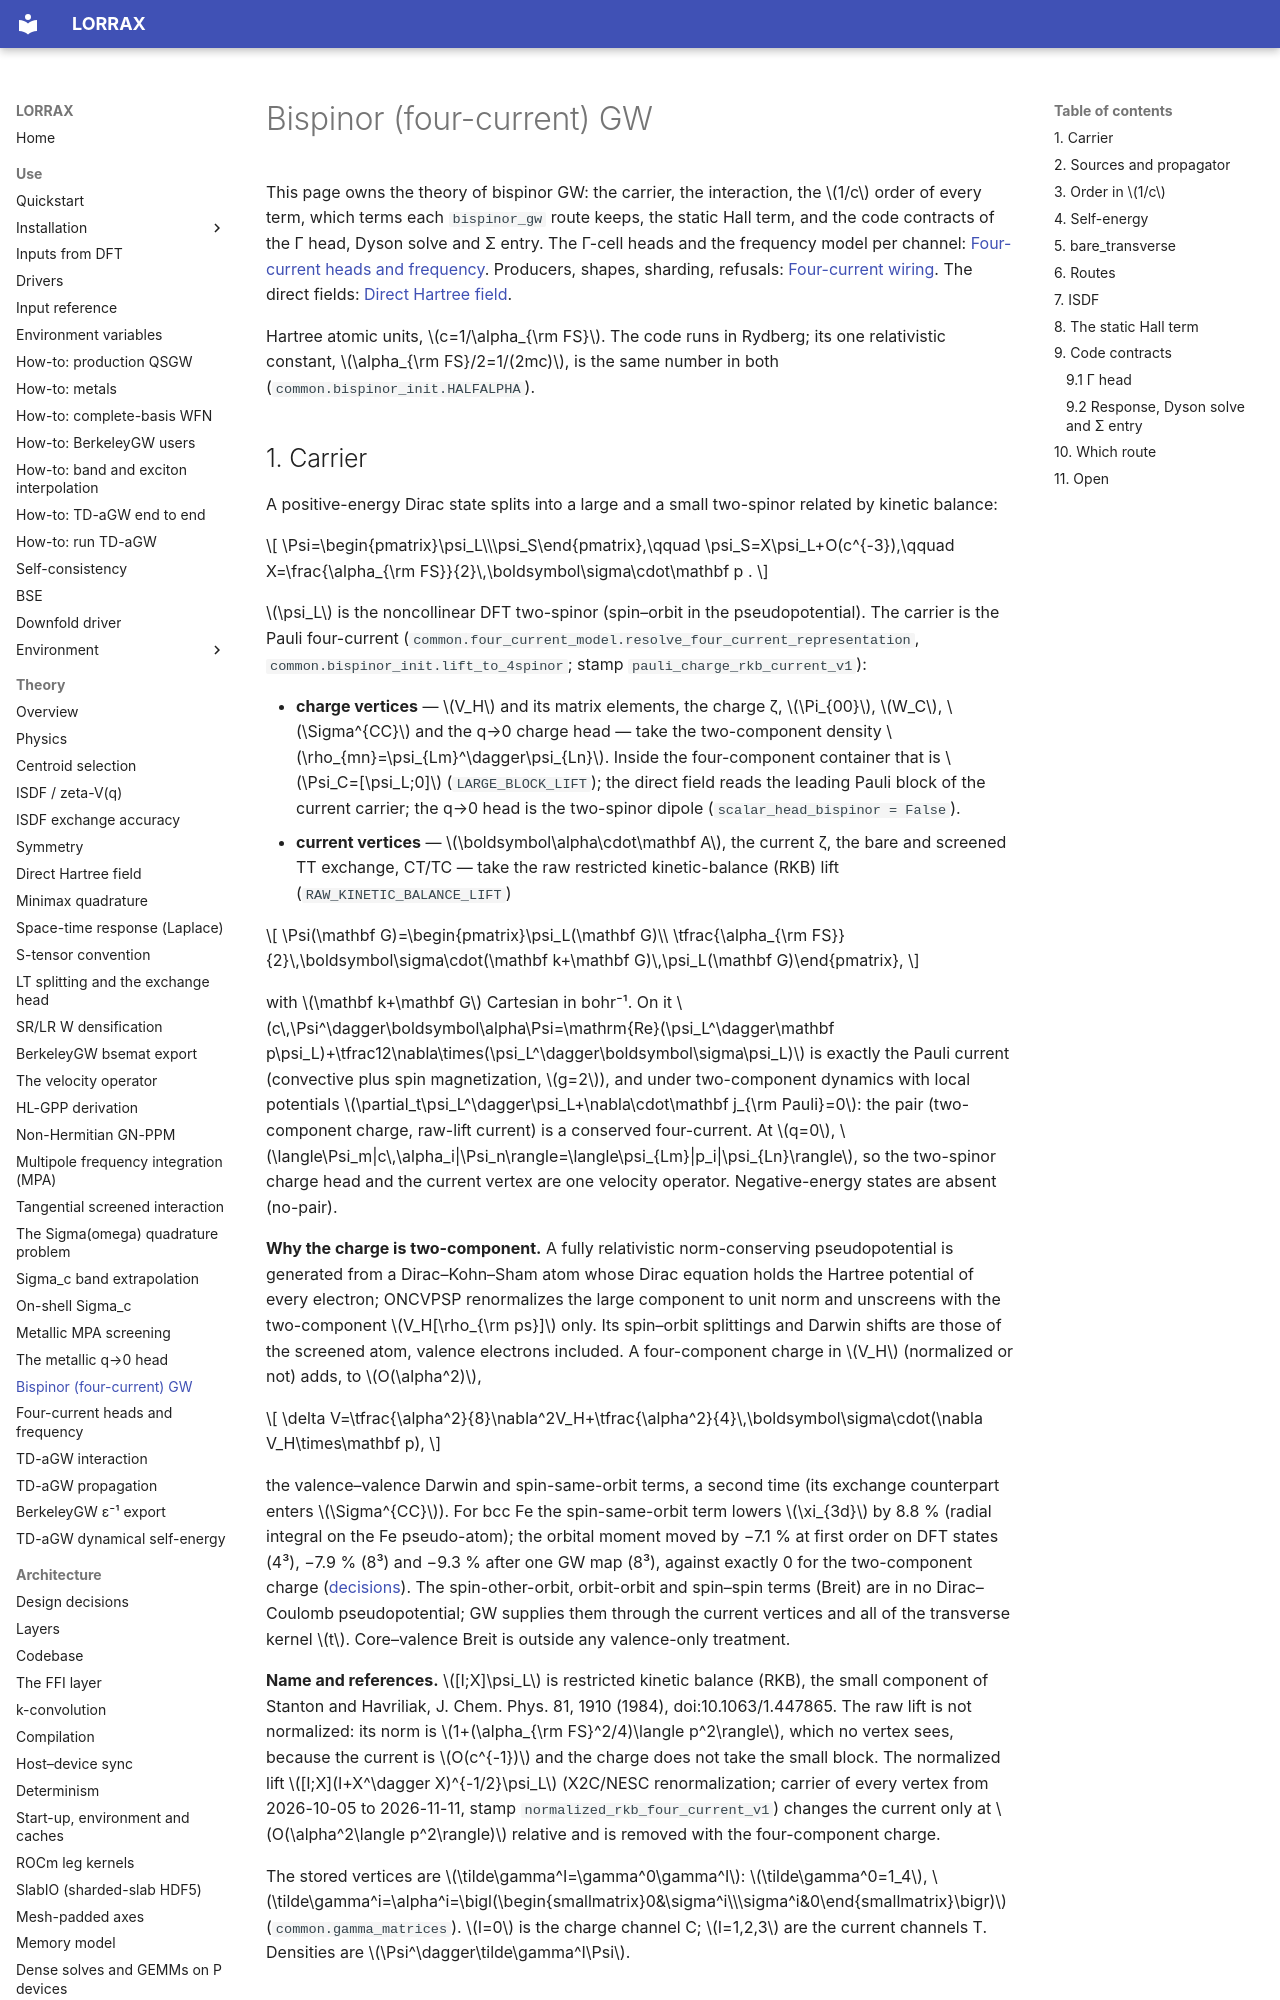

repository: jackmcarthur/lorrax · page: theory/bispinor-gw/index.html · generator: mkdocs

# Bispinor (four-current) GW

This page owns the theory of bispinor GW: the carrier, the interaction, the
$1/c$ order of every term, which terms each `bispinor_gw` route keeps, the
static Hall term, and the code contracts of the Γ head, Dyson solve and Σ
entry.
The Γ-cell heads and the frequency model per channel:
[Four-current heads and frequency](four-current-head-corrections.md).
Producers, shapes, sharding, refusals:
[Four-current wiring](../architecture/four_current_wiring.md). The direct
fields: [Direct Hartree field](hartree.md).

Hartree atomic units, $c=1/\alpha_{\rm FS}$. The code runs in Rydberg; its
one relativistic constant, $\alpha_{\rm FS}/2=1/(2mc)$, is the same number in
both (`common.bispinor_init.HALFALPHA`).
